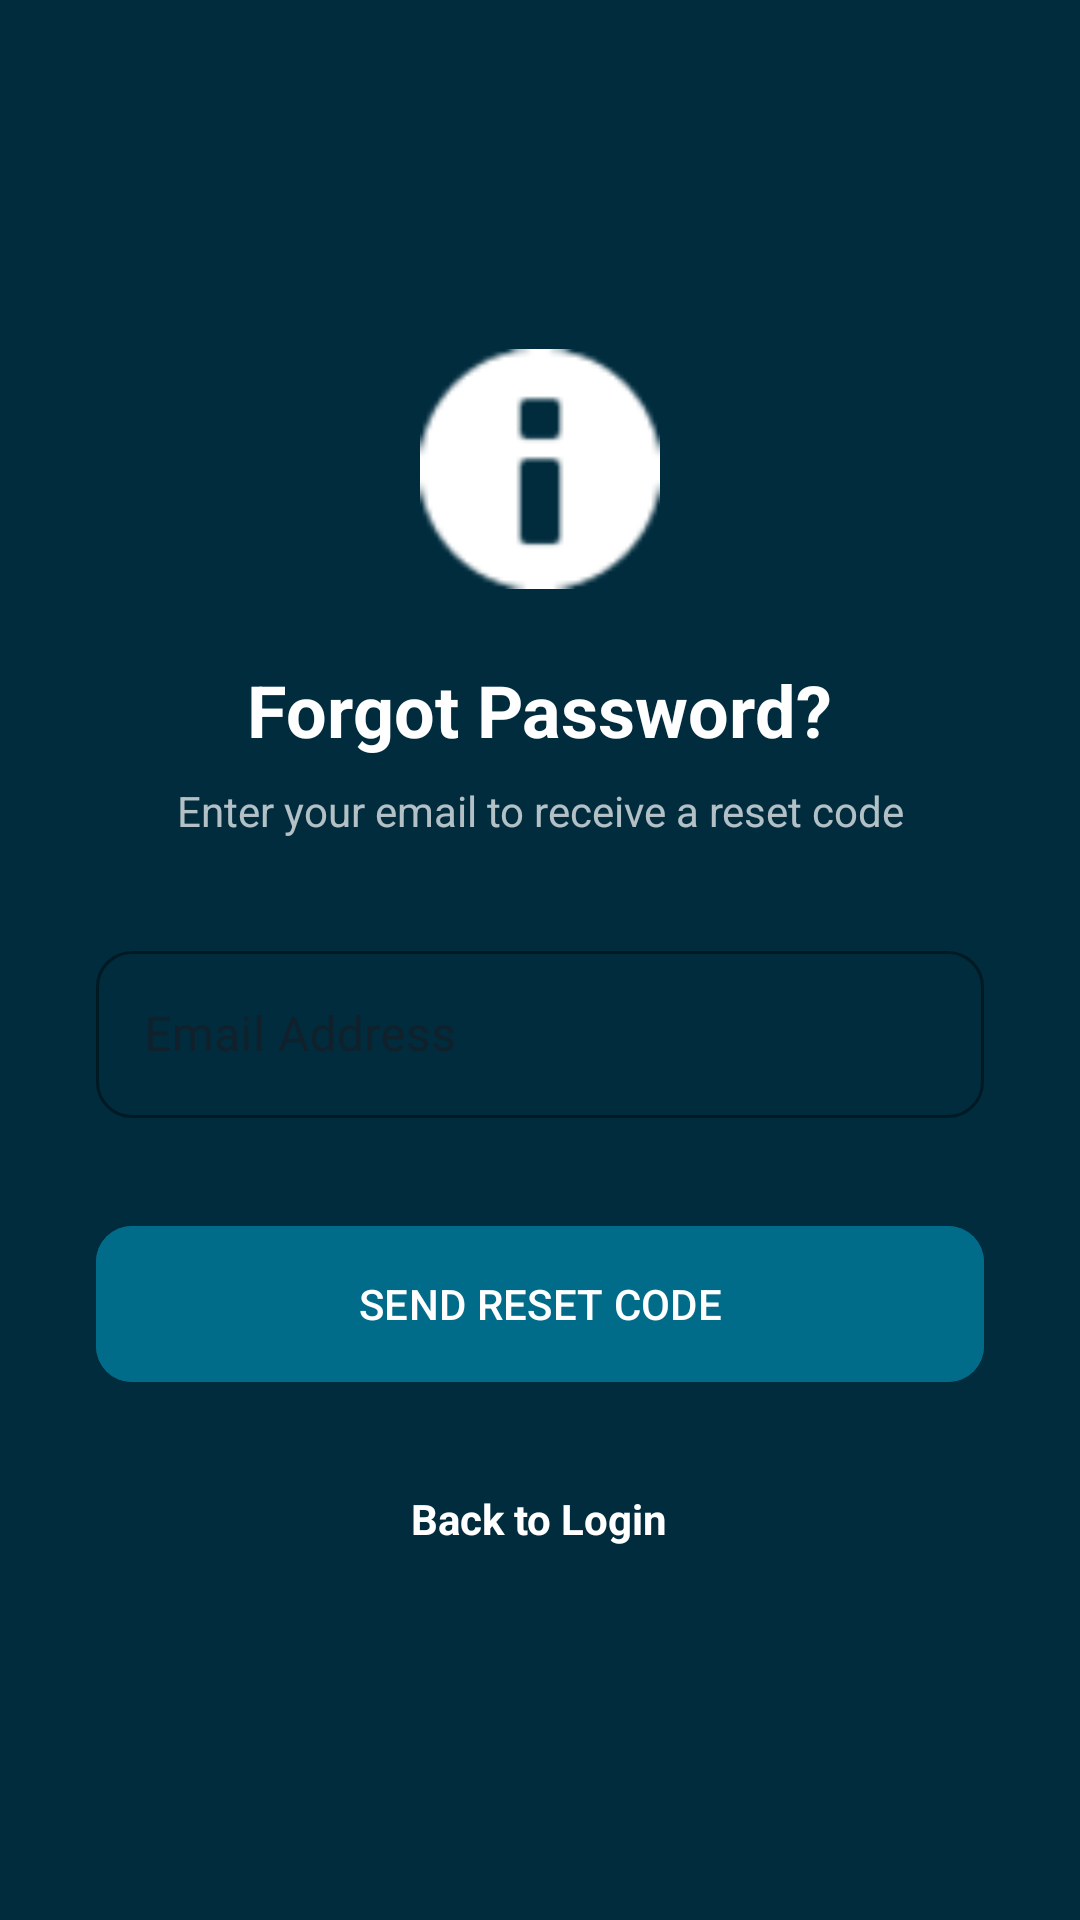

Write the Android layout XML for this screen, with the resource values it uses.
<!-- AndroidManifest.xml: application theme Theme.App -->
<!-- res/layout/activity_forgot_password.xml -->
<?xml version="1.0" encoding="utf-8"?>
<androidx.constraintlayout.widget.ConstraintLayout xmlns:android="http://schemas.android.com/apk/res/android"
    xmlns:app="http://schemas.android.com/apk/res-auto"
    android:layout_width="match_parent"
    android:layout_height="match_parent"
    android:background="@color/aba_secondary">

    <LinearLayout
        android:layout_width="match_parent"
        android:layout_height="wrap_content"
        android:orientation="vertical"
        android:padding="32dp"
        android:gravity="center"
        app:layout_constraintTop_toTopOf="parent"
        app:layout_constraintBottom_toBottomOf="parent">

        <ImageView
            android:layout_width="80dp"
            android:layout_height="80dp"
            android:src="@android:drawable/ic_dialog_info"
            app:tint="@color/white"
            android:layout_marginBottom="24dp"/>

        <TextView
            android:layout_width="wrap_content"
            android:layout_height="wrap_content"
            android:text="Forgot Password?"
            android:textColor="@color/white"
            android:textSize="24sp"
            android:textStyle="bold" />

        <TextView
            android:layout_width="wrap_content"
            android:layout_height="wrap_content"
            android:layout_marginTop="8dp"
            android:text="Enter your email to receive a reset code"
            android:textColor="#B3FFFFFF"
            android:textAlignment="center" />

        <com.google.android.material.textfield.TextInputLayout
            style="@style/Widget.MaterialComponents.TextInputLayout.OutlinedBox"
            android:layout_width="match_parent"
            android:layout_height="wrap_content"
            android:layout_marginTop="32dp"
            android:hint="Email Address"
            app:boxStrokeColor="@color/white"
            app:hintTextColor="@color/white"
            app:boxCornerRadiusBottomEnd="12dp"
            app:boxCornerRadiusBottomStart="12dp"
            app:boxCornerRadiusTopEnd="12dp"
            app:boxCornerRadiusTopStart="12dp">

            <com.google.android.material.textfield.TextInputEditText
                android:id="@+id/email_input_forgot"
                android:layout_width="match_parent"
                android:layout_height="wrap_content"
                android:inputType="textEmailAddress"
                android:textColor="@color/white"/>
        </com.google.android.material.textfield.TextInputLayout>

        <com.google.android.material.button.MaterialButton
            android:id="@+id/send_otp_button"
            android:layout_width="match_parent"
            android:layout_height="60dp"
            android:layout_marginTop="32dp"
            android:text="SEND RESET CODE"
            android:backgroundTint="@color/aba_primary"
            app:cornerRadius="12dp"/>

        <TextView
            android:id="@+id/back_to_login_forgot"
            android:layout_width="wrap_content"
            android:layout_height="wrap_content"
            android:layout_marginTop="24dp"
            android:text="Back to Login"
            android:textColor="@color/white"
            android:textStyle="bold"
            android:padding="8dp"/>

    </LinearLayout>

</androidx.constraintlayout.widget.ConstraintLayout>
<!-- resources referenced by this layout -->
<resources>
  <color name="aba_primary">#006C89</color>
  <color name="aba_secondary">#002C3E</color>
  <color name="white">#FFFFFFFF</color>
  <style name="Theme.App" parent="Base.Theme.App" />
  <style name="Base.Theme.App" parent="Theme.Material3.DayNight.NoActionBar">
          
          <item name="colorPrimary">@color/aba_primary</item>
          <item name="colorPrimaryVariant">@color/aba_primary_dark</item>
          <item name="colorOnPrimary">@color/aba_button_text</item>
          <item name="colorSecondary">@color/aba_secondary</item>
          <item name="colorOnSecondary">@color/aba_button_text</item>
          <item name="android:statusBarColor">@color/aba_primary_dark</item>
          <item name="android:windowBackground">@color/aba_background</item>
      </style>
  <color name="aba_primary_dark">#004F63</color>
  <color name="aba_button_text">#FFFFFF</color>
  <color name="aba_background">#F5F7FA</color>
</resources>
